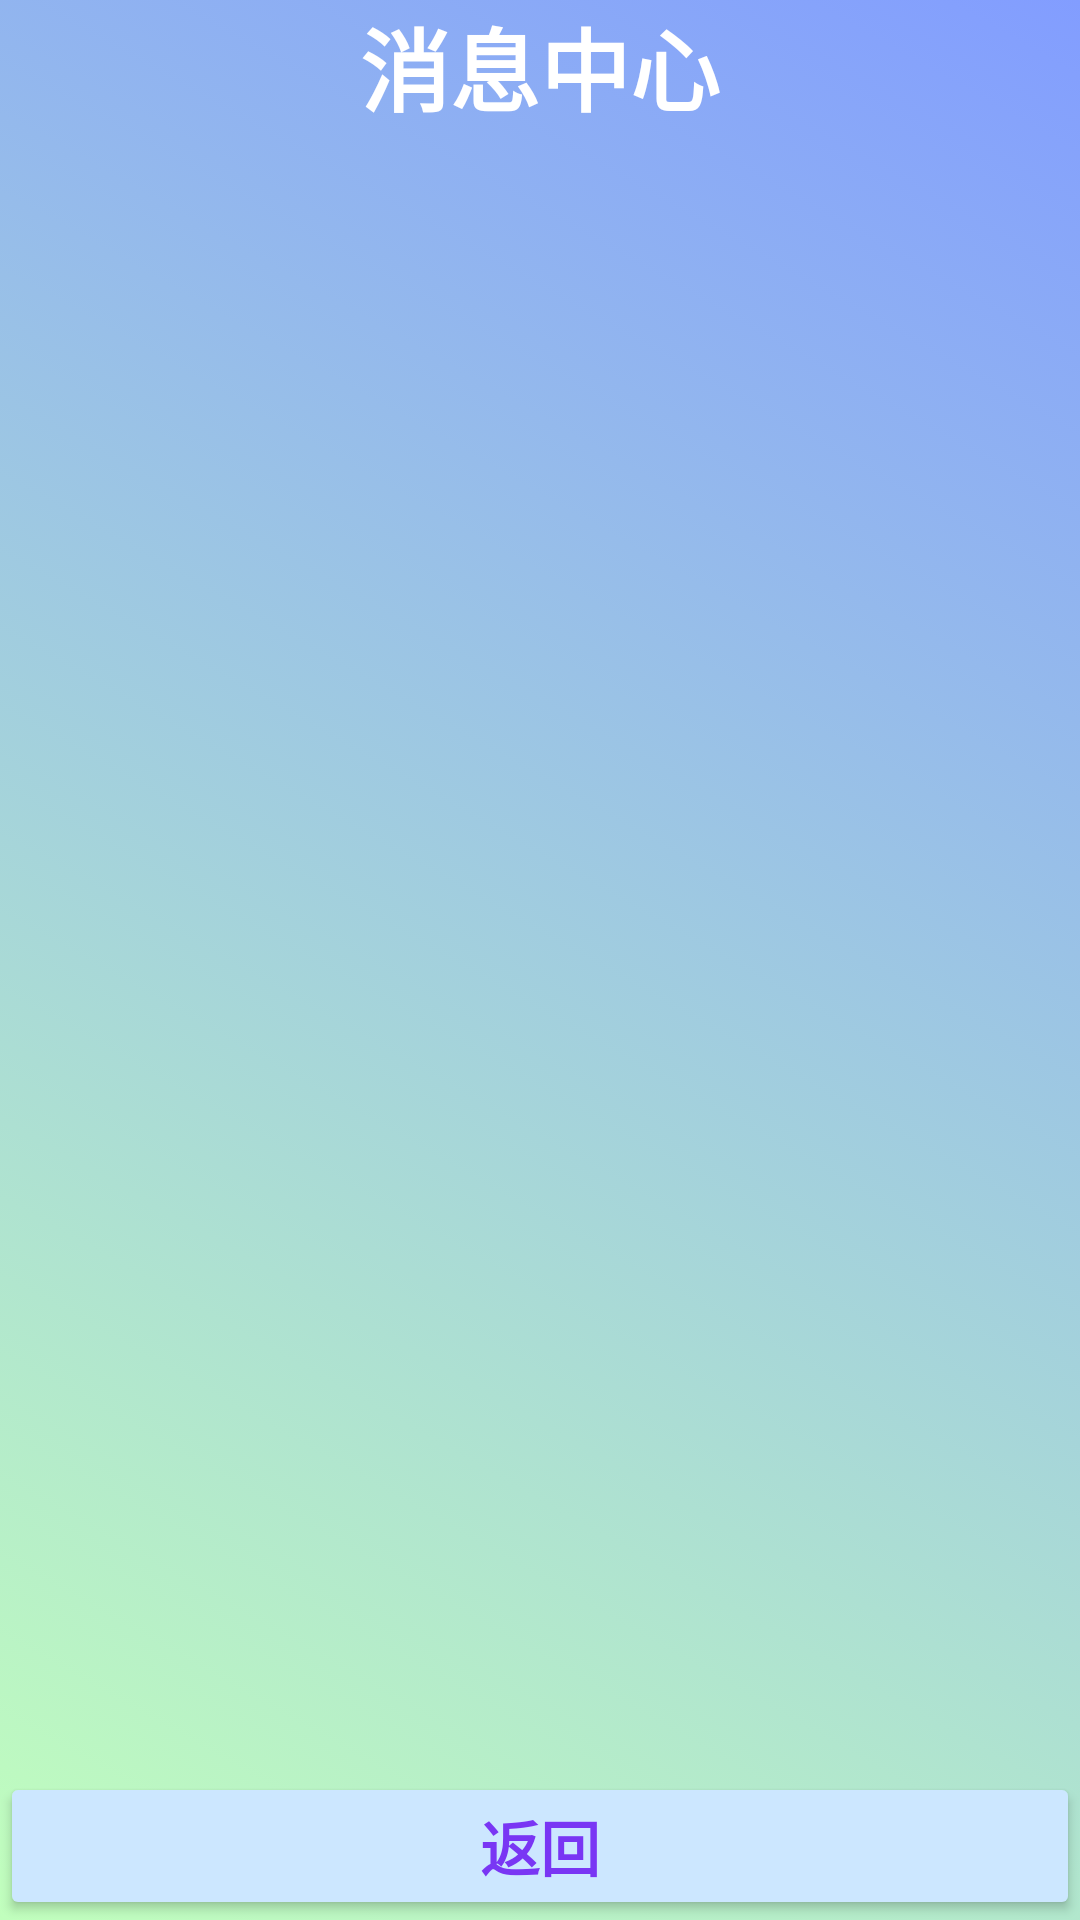

Produce the Android XML layout that renders to this screen, including the resource entries it uses.
<!-- AndroidManifest.xml: fallback theme Theme.MaterialComponents.DayNight.NoActionBar -->
<!-- res/layout/activity_student_classroom_message.xml -->
<?xml version="1.0" encoding="utf-8"?>
<androidx.constraintlayout.widget.ConstraintLayout xmlns:android="http://schemas.android.com/apk/res/android"
    xmlns:app="http://schemas.android.com/apk/res-auto"
    xmlns:tools="http://schemas.android.com/tools"
    android:layout_width="match_parent"
    android:layout_height="match_parent"
    android:background="@drawable/card_background5">

    <TextView
        android:id="@+id/textView8"
        android:layout_width="match_parent"
        android:layout_height="wrap_content"
        android:gravity="center"
        android:text="消息中心"
        android:textColor="@color/white"
        android:textSize="30sp"
        android:textStyle="bold"
        app:layout_constraintEnd_toEndOf="parent"
        app:layout_constraintStart_toStartOf="parent"
        app:layout_constraintTop_toTopOf="parent" />

    <androidx.recyclerview.widget.RecyclerView
        android:id="@+id/student_messagecenter_RV"
        android:layout_width="match_parent"
        android:layout_height="685dp"
        android:padding="5dp"
        app:layout_constraintBottom_toTopOf="@+id/student_messagecenter_back_btn"
        app:layout_constraintEnd_toEndOf="parent"
        app:layout_constraintHorizontal_bias="0.0"
        app:layout_constraintStart_toStartOf="parent"
        app:layout_constraintTop_toBottomOf="@+id/textView8"
        app:layout_constraintVertical_bias="0.0" />

    <Button
        android:id="@+id/student_messagecenter_back_btn"
        android:layout_width="match_parent"
        android:layout_height="wrap_content"
        android:backgroundTint="@color/formcolor"
        android:text="返回"
        android:textColor="@color/LoginButtonTextColor"
        android:textSize="20sp"
        android:textStyle="bold"
        app:layout_constraintBottom_toBottomOf="parent"
        app:layout_constraintEnd_toEndOf="parent"
        app:layout_constraintStart_toStartOf="parent" />

</androidx.constraintlayout.widget.ConstraintLayout>
<!-- resources referenced by this layout -->
<resources>
  <color name="LoginButtonTextColor">#7936F4</color>&gt;
  <color name="formcolor">#CCE7FF</color>
  <color name="white">#FFFFFF</color>
  <!-- drawable card_background5 (drawable) -->
  <?xml version="1.0" encoding="utf-8"?>
  <selector xmlns:android="http://schemas.android.com/apk/res/android">
      <item>
          <shape android:layout_height="match_parent">
              <gradient android:endColor="#829DFF"
                  android:angle="45"
                  android:startColor="#C1FFBD"
                  android:type="linear" />
          </shape>
      </item>
  </selector>
</resources>
